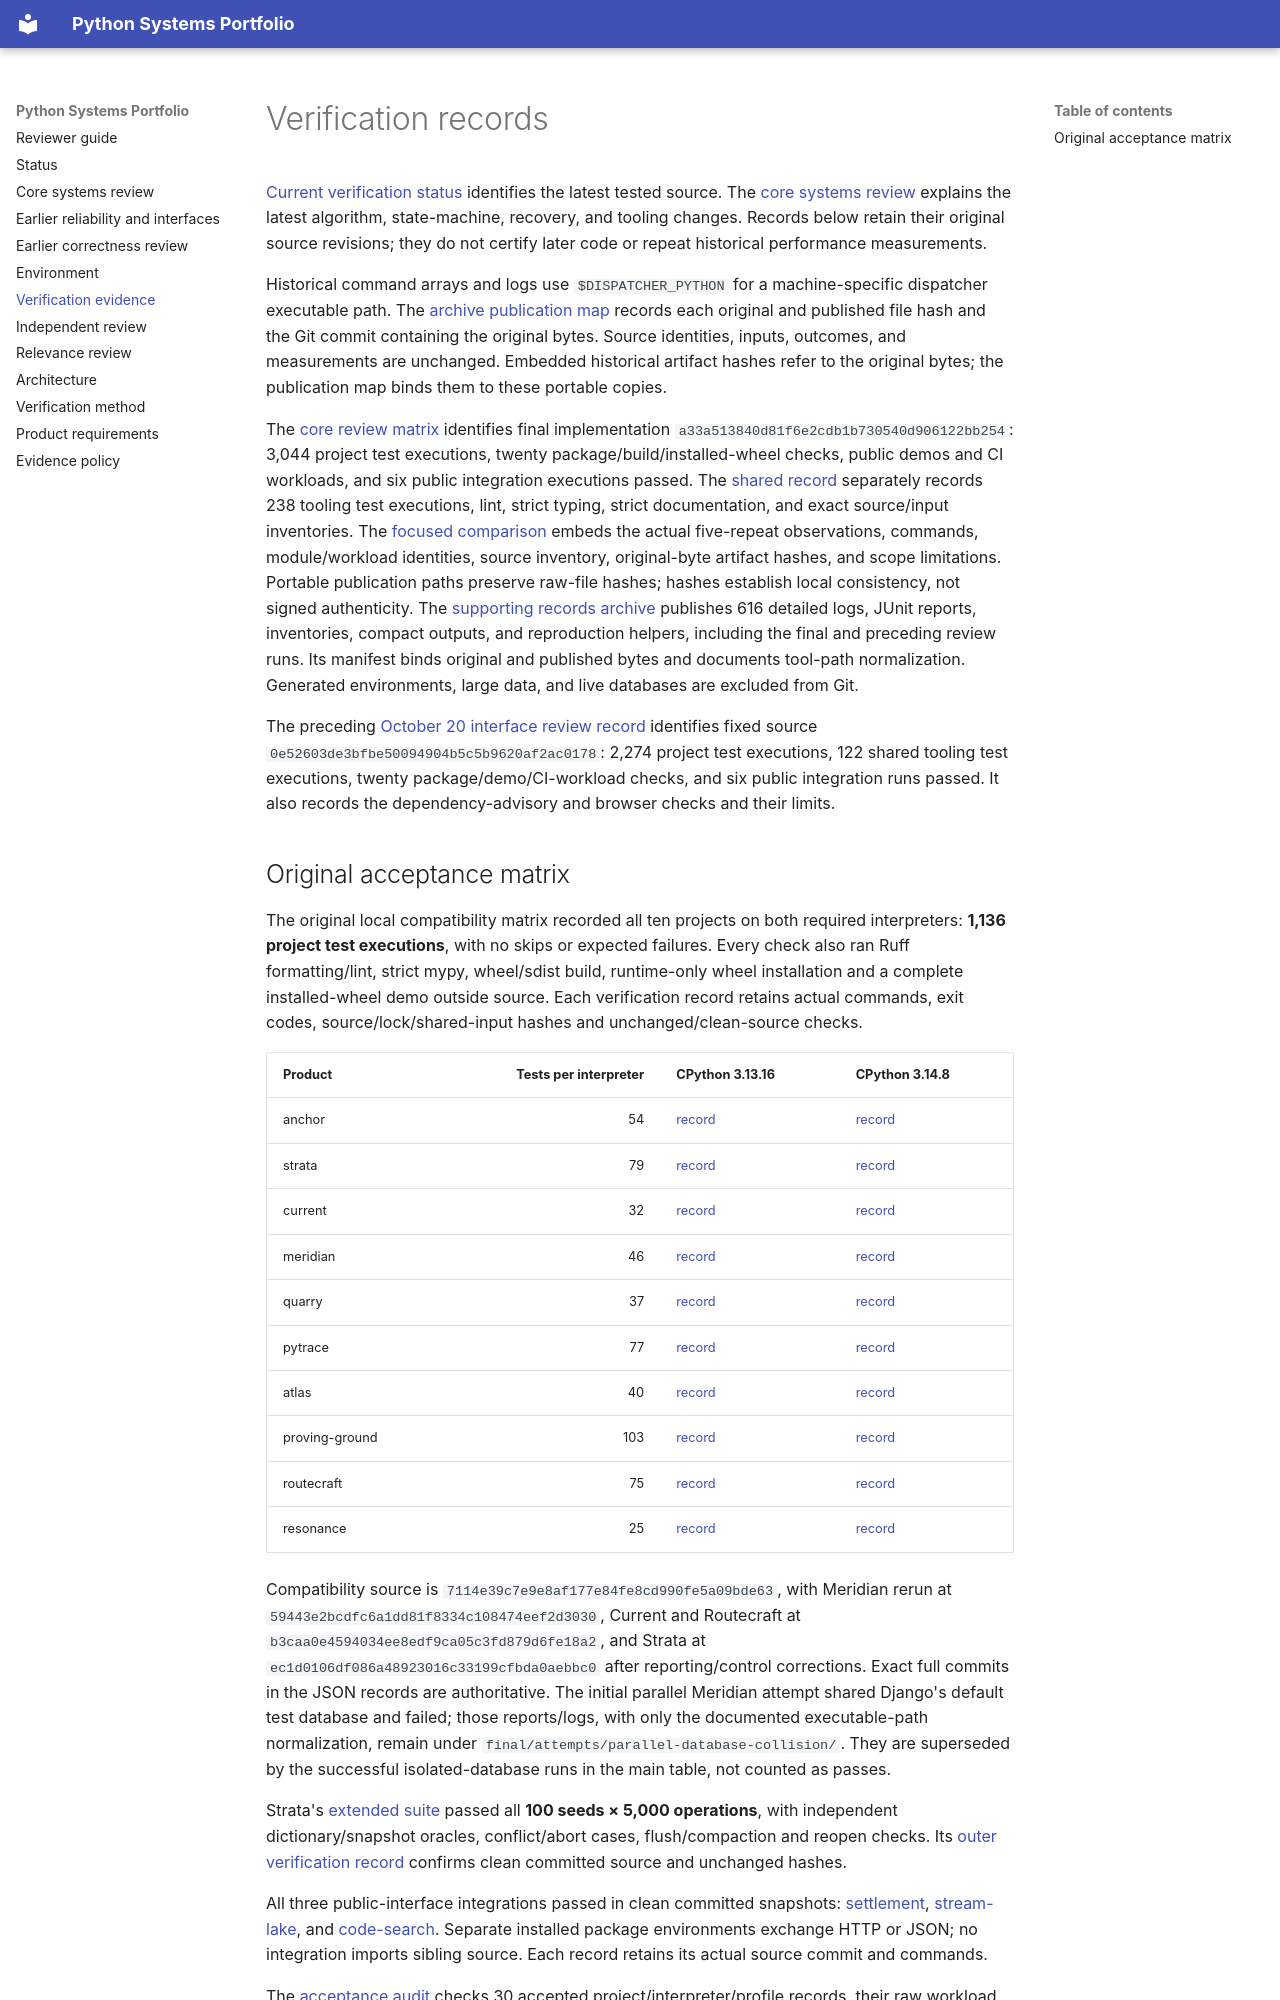

repository: cheshmakzanoon-ops/python-projects · page: evidence/index.html · generator: mkdocs

# Verification records

[Current verification status](../STATUS.md) identifies the latest tested source. The
[core systems review](../CORE_REVIEW.md) explains the latest algorithm, state-machine,
recovery, and tooling changes. Records below retain their original source revisions; they do
not certify later code or repeat historical performance measurements.

Historical command arrays and logs use `$DISPATCHER_PYTHON` for a machine-specific
dispatcher executable path. The [archive publication map](archive-publication.json)
records each original and published file hash and the Git commit containing the
original bytes. Source identities, inputs, outcomes, and measurements are unchanged.
Embedded historical artifact hashes refer to the original bytes; the publication
map binds them to these portable copies.

The [core review matrix](core-review-2026-10-20.json) identifies final implementation
`a33a513840d81f6e2cdb1b730540d906122bb254`: 3,044 project test executions,
twenty package/build/installed-wheel checks, public demos and CI workloads, and
six public integration executions passed. The [shared record](core-review-shared-2026-10-20.json)
separately records 238 tooling test executions, lint, strict typing, strict documentation,
and exact source/input inventories. The [focused comparison](core-focused-2026-10-20.json)
embeds the actual five-repeat observations, commands, module/workload identities,
source inventory, original-byte artifact hashes, and scope limitations. Portable
publication paths preserve raw-file hashes; hashes establish local consistency,
not signed authenticity. The [supporting records archive](supporting-records-2026-10-20/README.md) publishes
616 detailed logs, JUnit reports, inventories, compact outputs, and reproduction
helpers, including the final and preceding review runs. Its manifest binds original
and published bytes and documents tool-path normalization. Generated environments,
large data, and live databases are excluded from Git.

The preceding [October 20 interface review record](quality-review-2026-10-20.json) identifies fixed source
`0e52603de3bfbe50094904b5c5b9620af2ac0178`: 2,274 project test executions,
122 shared tooling test executions, twenty package/demo/CI-workload checks, and
six public integration runs passed. It also records the dependency-advisory and
browser checks and their limits.
